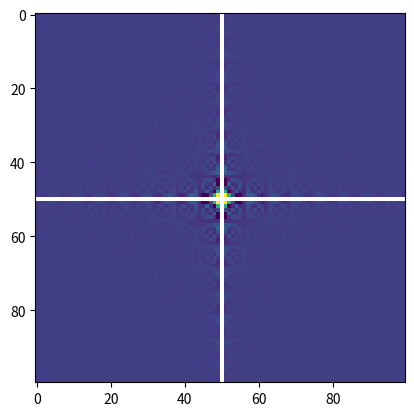

Write the Python code that produced this figure.
__author__ = 'fhca'

import matplotlib.pyplot as plt
import numpy as np

z = np.zeros((100, 100))

for x in range(100):
    for y in range(100):
        try:
            #z[x, y] = (x-50)**2+(y-50)**2
            z[x, y] = np.sin((x-50)*(y-50))/((x-50)*(y-50))
        except:
            pass

plt.figure()
plt.imshow(z)
plt.show()
